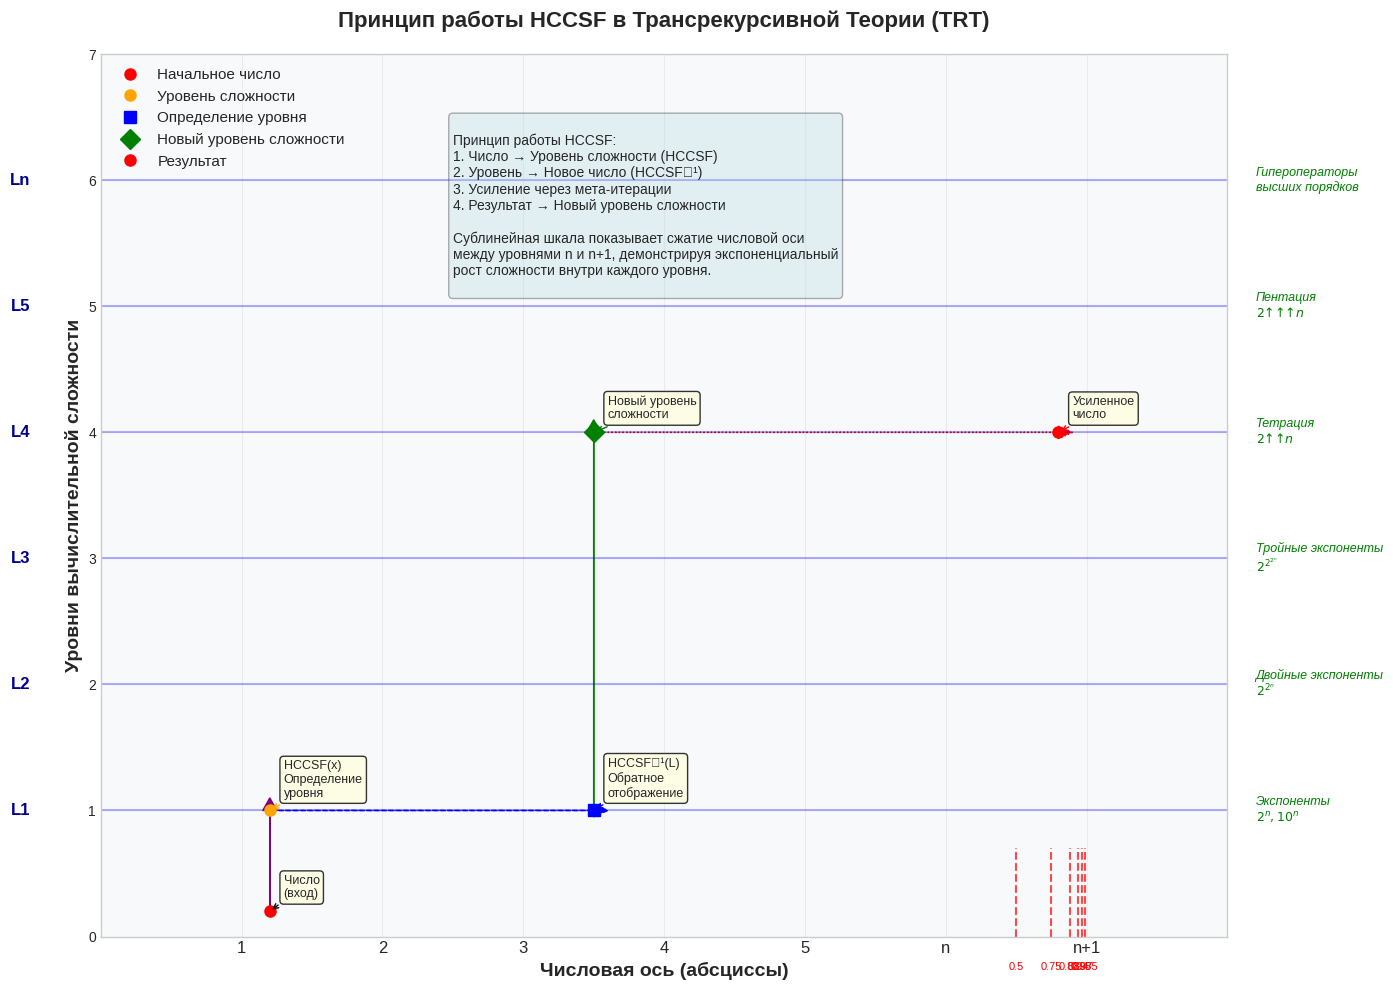

This figure's Python source:
import matplotlib.pyplot as plt
import numpy as np
import math

# Настройка стиля для научной графики
plt.style.use('seaborn-v0_8-whitegrid')
fig, ax = plt.subplots(figsize=(14, 10))

# Настройка осей
ax.set_xlim(0, 8)
ax.set_ylim(0, 7)

# Подписи осей
ax.set_xlabel('Числовая ось (абсциссы)', fontsize=14, fontweight='bold')
ax.set_ylabel('Уровни вычислительной сложности', fontsize=14, fontweight='bold')
ax.set_title('Принцип работы HCCSF в Трансрекурсивной Теории (TRT)',
             fontsize=16, fontweight='bold', pad=20)

# Основные уровни сложности
levels = [1, 2, 3, 4, 5, 6]
level_labels = ['L1', 'L2', 'L3', 'L4', 'L5', 'Ln']

# Рисуем уровни сложности горизонтальными линиями
for i, level in enumerate(levels):
    ax.axhline(y=level, color='blue', linestyle='-', alpha=0.3)
    ax.text(-0.5, level, level_labels[i], ha='right', va='center',
            fontsize=12, fontweight='bold', color='darkblue')

# Подписи для уровней сложности (примеры функций)
level_examples = {
    1: 'Экспоненты\n$2^n, 10^n$',
    2: 'Двойные экспоненты\n$2^{2^n}$',
    3: 'Тройные экспоненты\n$2^{2^{2^n}}$',
    4: 'Тетрация\n$2↑↑n$',
    5: 'Пентация\n$2↑↑↑n$',
    6: 'Гипероператоры\nвысших порядков'
}

for level, text in level_examples.items():
    ax.text(8.2, level, text, ha='left', va='center',
            fontsize=9, style='italic', color='green')

# Числовая ось с основными делениями
main_ticks = [1, 2, 3, 4, 5, 6, 7]
ax.set_xticks(main_ticks)
ax.set_xticklabels(['1', '2', '3', '4', '5', 'n', 'n+1'], fontsize=12)

# Сублинейная шкала между n и n+1 (демонстрация сжатия)
n = 6
n_plus_1 = 7

# Позиции субделений (демонстрирующие сжатие)
sub_divisions = [0.5, 0.75, 0.88, 0.94, 0.97, 0.985]
sub_positions = [n + x for x in sub_divisions]

# Рисуем субделения
for pos in sub_positions:
    ax.axvline(x=pos, ymin=0, ymax=0.1, color='red', linestyle='--', alpha=0.7)

# Подписи для субделений
sub_labels = ['0.5', '0.75', '0.88', '0.94', '0.97', '0.985']
for pos, label in zip(sub_positions, sub_labels):
    ax.text(pos, -0.2, label, ha='center', va='top', fontsize=8, color='red')

# Демонстрация одного цикла HCCSF
# 1. Начальная точка (число около 1)
start_x = 1.2
start_y = 0.2
ax.plot(start_x, start_y, 'ro', markersize=8, label='Начальное число')

# 2. Прыжок на уровень сложности L1
ax.arrow(start_x, start_y, 0, 1 - start_y,
         head_width=0.1, head_length=0.1, fc='purple', ec='purple', linestyle='-')
ax.plot(start_x, 1, 'o', color='orange', markersize=8, label='Уровень сложности')

# 3. Прыжок на числовую ось (определение нового n)
mid_x = 3.5
ax.arrow(start_x, 1, mid_x - start_x, 0,
         head_width=0.1, head_length=0.1, fc='blue', ec='blue', linestyle='--')
ax.plot(mid_x, 1, 's', color='blue', markersize=8, label='Определение уровня')

# 4. Прыжок на уровень сложности Ln
target_level = 4
ax.arrow(mid_x, 1, 0, target_level - 1,
         head_width=0.1, head_length=0.1, fc='green', ec='green', linestyle='-')
ax.plot(mid_x, target_level, 'D', color='green', markersize=10, label='Новый уровень сложности')

# 5. Обратное отображение на числовую ось
final_x = 6.8
ax.arrow(mid_x, target_level, final_x - mid_x, 0,
         head_width=0.1, head_length=0.1, fc='red', ec='red', linestyle=':')
ax.plot(final_x, target_level, 'o', color='red', markersize=8, label='Результат')

# Аннотации для объяснения процесса
annotations = [
    (start_x, start_y, 'Число\n(вход)', 'black'),
    (start_x, 1, 'HCCSF(x)\nОпределение\nуровня', 'orange'),
    (mid_x, 1, 'HCCSF⁻¹(L)\nОбратное\nотображение', 'blue'),
    (mid_x, target_level, 'Новый уровень\nсложности', 'green'),
    (final_x, target_level, 'Усиленное\nчисло', 'red')
]

for x, y, text, color in annotations:
    ax.annotate(text, (x, y), xytext=(10, 10), textcoords='offset points',
                bbox=dict(boxstyle='round,pad=0.3', facecolor='lightyellow', alpha=0.8),
                arrowprops=dict(arrowstyle='->', color=color),
                fontsize=9, ha='left')

# Легенда
ax.legend(loc='upper left', bbox_to_anchor=(0, 1), fontsize=11)

# Дополнительные пояснения
explanation_text = '''
Принцип работы HCCSF:
1. Число → Уровень сложности (HCCSF)
2. Уровень → Новое число (HCCSF⁻¹)  
3. Усиление через мета-итерации
4. Результат → Новый уровень сложности

Сублинейная шкала показывает сжатие числовой оси
между уровнями n и n+1, демонстрируя экспоненциальный
рост сложности внутри каждого уровня.
'''

ax.text(2.5, 6.5, explanation_text, fontsize=10,
        bbox=dict(boxstyle='round', facecolor='lightblue', alpha=0.3),
        verticalalignment='top')

# Сетка и оформление
ax.grid(True, alpha=0.3)
ax.set_facecolor('#f8f9fa')

plt.tight_layout()
plt.savefig('TRT_HCCSF_diagram.png', dpi=300, bbox_inches='tight')
plt.show()

print("График сохранен как 'TRT_HCCSF_diagram.png'")
print("Размер: 14x10 дюймов, разрешение: 300 DPI - подходит для научной статьи")